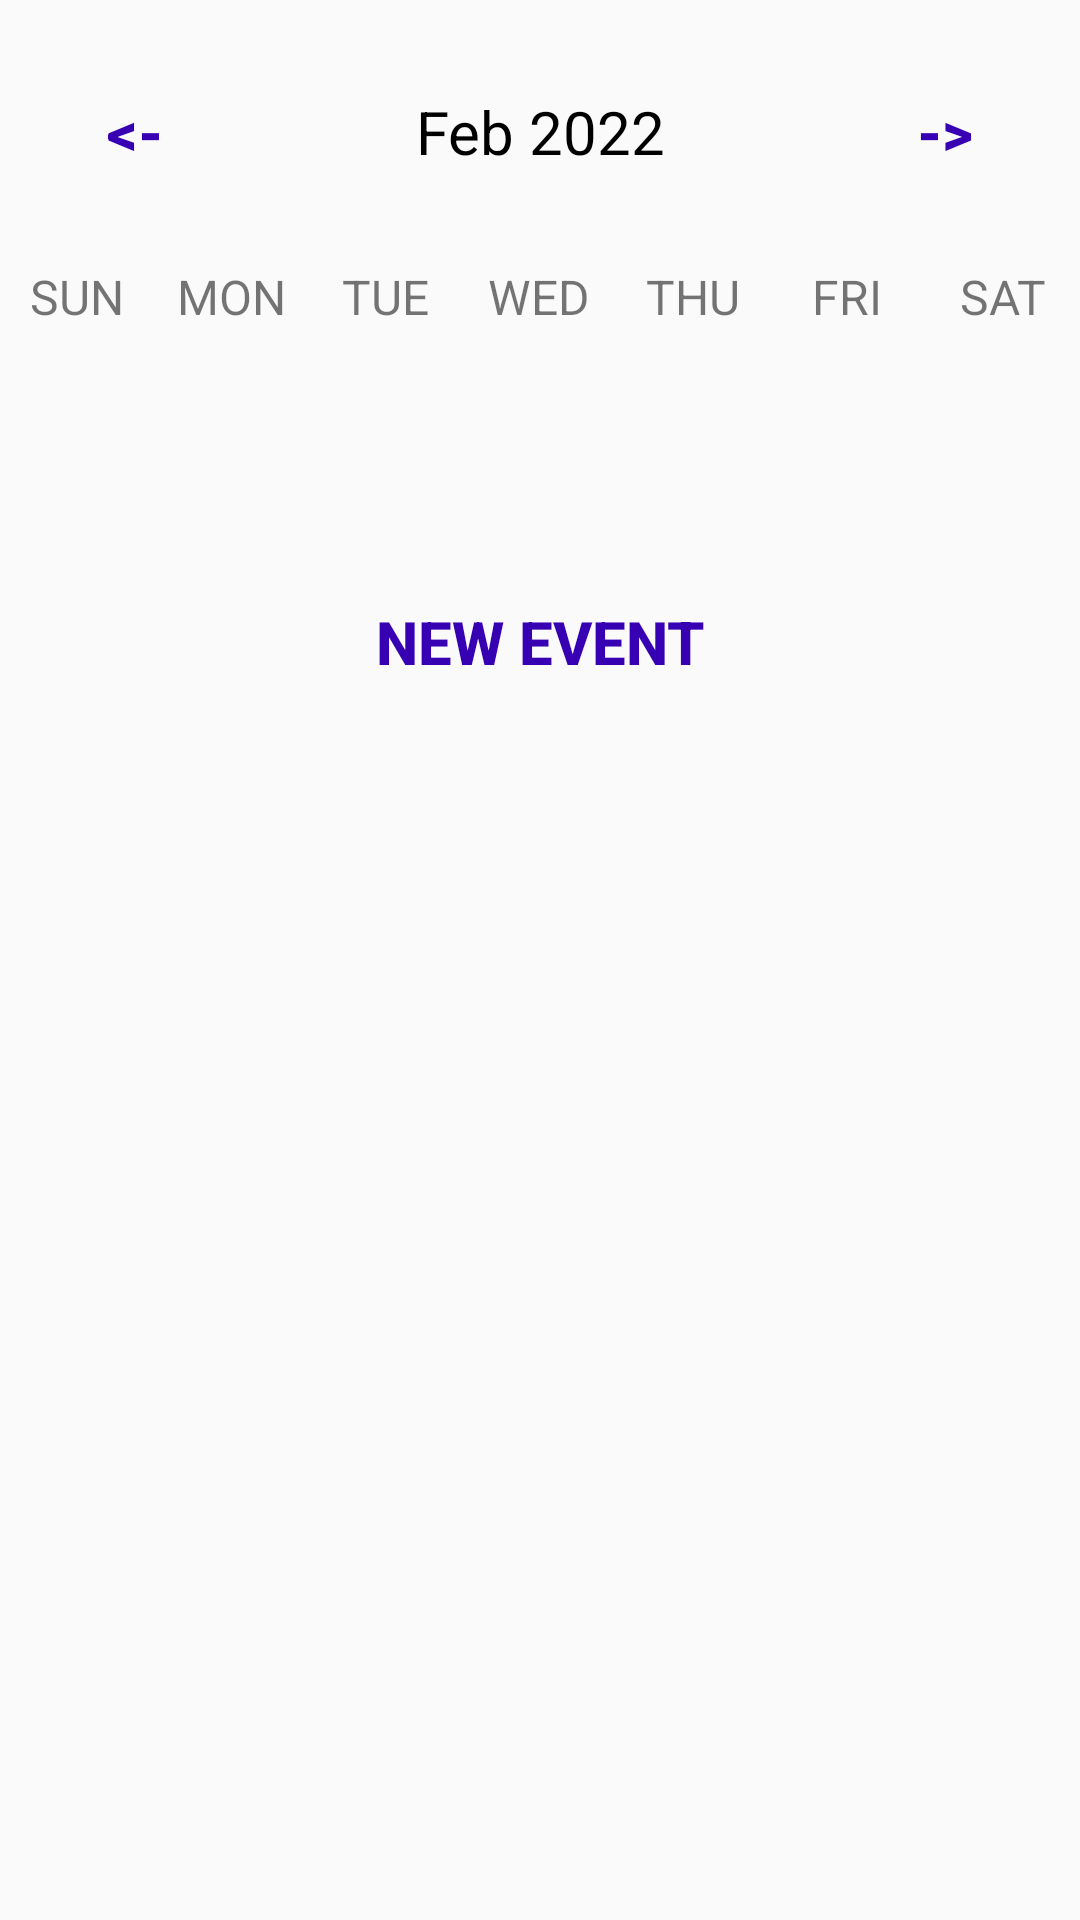

Android layout source for this screen:
<!-- AndroidManifest.xml: application theme Theme.HaibinCalendarExercise -->
<!-- res/layout/activity_week_view.xml -->
<?xml version="1.0" encoding="utf-8"?>
<LinearLayout xmlns:android="http://schemas.android.com/apk/res/android"
    xmlns:tools="http://schemas.android.com/tools"
    android:layout_width="match_parent"
    android:layout_height="match_parent"
    android:orientation="vertical"
    tools:context=".WeekViewActivity">

    <LinearLayout
        android:layout_width="match_parent"
        android:layout_height="wrap_content"
        android:layout_marginTop="20dp"
        android:layout_marginBottom="20dp"
        android:orientation="horizontal">

        <Button
            android:layout_width="0dp"
            android:layout_height="wrap_content"
            android:layout_weight="1"
            android:background="@null"
            android:text="@string/backward"
            android:textColor="@color/purple_700"
            android:onClick="previousWeekAction"
            android:textSize="20sp"
            android:textStyle="bold" />

        <TextView
            android:id="@+id/monthYearTV"
            android:layout_width="0dp"
            android:layout_height="wrap_content"
            android:layout_weight="2"
            android:text="Feb 2022"
            android:textAlignment="center"
            android:textColor="@color/black"
            android:textSize="20sp" />

        <Button
            android:layout_width="0dp"
            android:layout_height="wrap_content"
            android:layout_weight="1"
            android:background="@null"
            android:text="@string/forward"
            android:onClick="nextWeekAction"
            android:textColor="@color/purple_700"
            android:textSize="20sp"
            android:textStyle="bold" />

    </LinearLayout>

    <LinearLayout
        android:layout_width="match_parent"
        android:layout_height="wrap_content"
        android:orientation="horizontal">

        <TextView
            android:layout_width="0dp"
            android:layout_height="wrap_content"
            android:layout_weight="1"
            android:text="SUN"
            android:textColor="@color/grey"
            android:textAlignment="center"
            android:textSize="16sp"/>

        <TextView
            android:layout_width="0dp"
            android:layout_height="wrap_content"
            android:layout_weight="1"
            android:text="MON"
            android:textColor="@color/grey"
            android:textAlignment="center"
            android:textSize="16sp"/>

        <TextView
            android:layout_width="0dp"
            android:layout_height="wrap_content"
            android:layout_weight="1"
            android:text="TUE"
            android:textColor="@color/grey"
            android:textAlignment="center"
            android:textSize="16sp"/>

        <TextView
            android:layout_width="0dp"
            android:layout_height="wrap_content"
            android:layout_weight="1"
            android:text="WED"
            android:textColor="@color/grey"
            android:textAlignment="center"
            android:textSize="16sp"/>

        <TextView
            android:layout_width="0dp"
            android:layout_height="wrap_content"
            android:layout_weight="1"
            android:text="THU"
            android:textColor="@color/grey"
            android:textAlignment="center"
            android:textSize="16sp"/>

        <TextView
            android:layout_width="0dp"
            android:layout_height="wrap_content"
            android:layout_weight="1"
            android:text="FRI"
            android:textColor="@color/grey"
            android:textAlignment="center"
            android:textSize="16sp"/>

        <TextView
            android:layout_width="0dp"
            android:layout_height="wrap_content"
            android:layout_weight="1"
            android:text="SAT"
            android:textColor="@color/grey"
            android:textAlignment="center"
            android:textSize="16sp"/>

    </LinearLayout>

    <androidx.recyclerview.widget.RecyclerView
        android:layout_width="match_parent"
        android:layout_height="0dp"
        android:layout_weight="1"
        android:id="@+id/calendarRecyclerView"/>

    <Button
        android:layout_width="wrap_content"
        android:layout_height="wrap_content"
        android:background="@null"
        android:text="New Event"
        android:textColor="@color/purple_700"
        android:onClick="newEventAction"
        android:layout_gravity="center"
        android:textSize="20sp"
        android:textStyle="bold" />

    <ListView
        android:layout_width="match_parent"
        android:layout_height="0dp"
        android:layout_weight="5"/>

</LinearLayout>
<!-- resources referenced by this layout -->
<resources>
  <string name="backward">&lt;-</string>
  <string name="forward">-&gt;</string>
  <style name="Theme.HaibinCalendarExercise" parent="Theme.AppCompat.Light.NoActionBar">
          
  
      </style>
  <!-- not gathered from this repository: default colours our renderer supplied (Android Studio template values) -->
  <color name="purple_700">#FF3700B3</color>
  <color name="black">#FF000000</color>
</resources>
